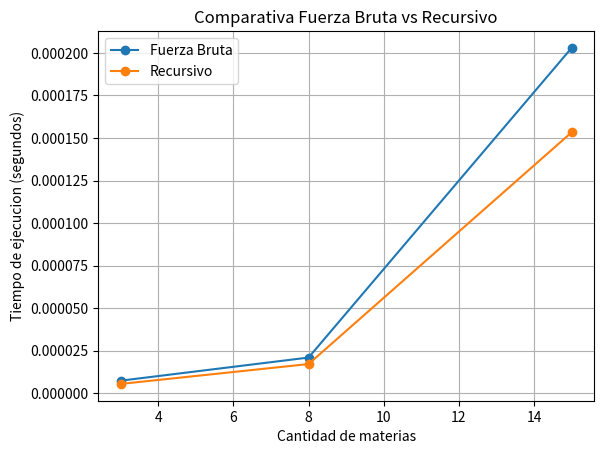

Write Python code to recreate this figure. (Note: this script raises an exception after producing the figure.)
import matplotlib.pyplot as plt


# tamaños de entrada
materias = [3, 8, 15]

# tiempos fuerza bruta
tiempos_fuerza_bruta = [
    7.3909759521484375e-06,
    2.09808349609375e-05,
    0.0002028942108154297
]

# tiempos recursivo
tiempos_recursivo = [
    5.4836273193359375e-06,
    1.71661376953125e-05,
    0.0001533031463623047
]


# =========================================
# GRAFICA COMPARATIVA
# =========================================

plt.plot(
    materias,
    tiempos_fuerza_bruta,
    marker="o",
    label="Fuerza Bruta"
)

plt.plot(
    materias,
    tiempos_recursivo,
    marker="o",
    label="Recursivo"
)

plt.xlabel("Cantidad de materias")
plt.ylabel("Tiempo de ejecucion (segundos)")

plt.title("Comparativa Fuerza Bruta vs Recursivo")

plt.legend()

plt.grid(True)

# guardar imagen
plt.savefig(
    "4-graficas/fuerza_bruta_vs_recursivo.png"
)

# mostrar grafica
plt.show()
